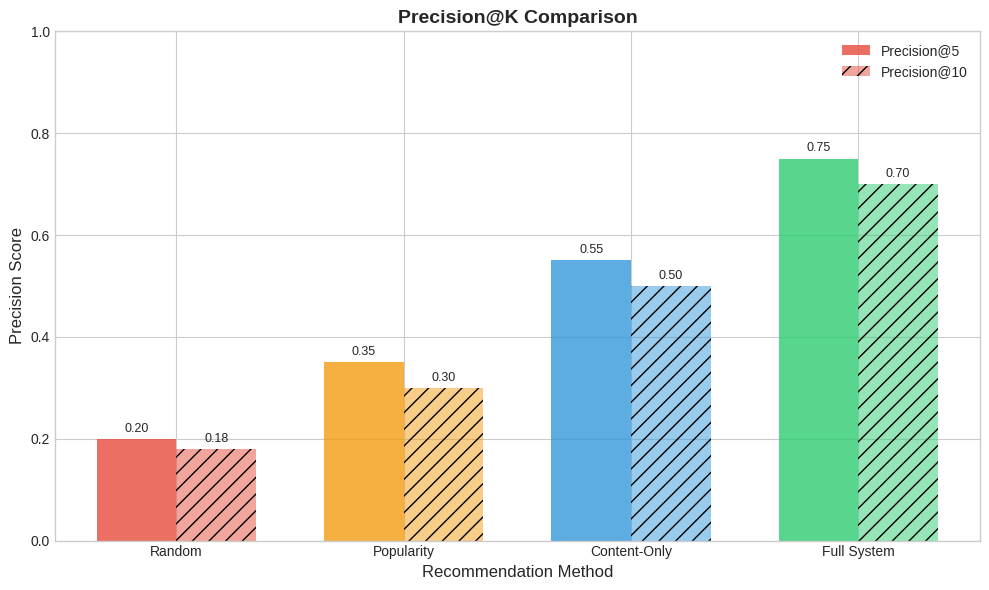
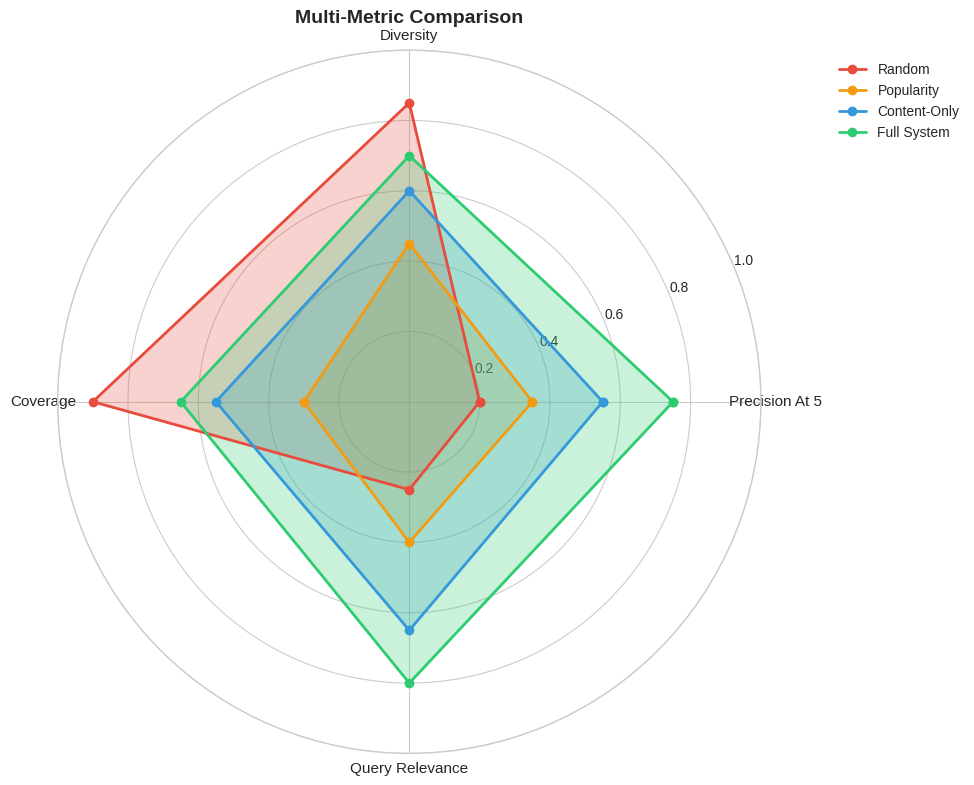
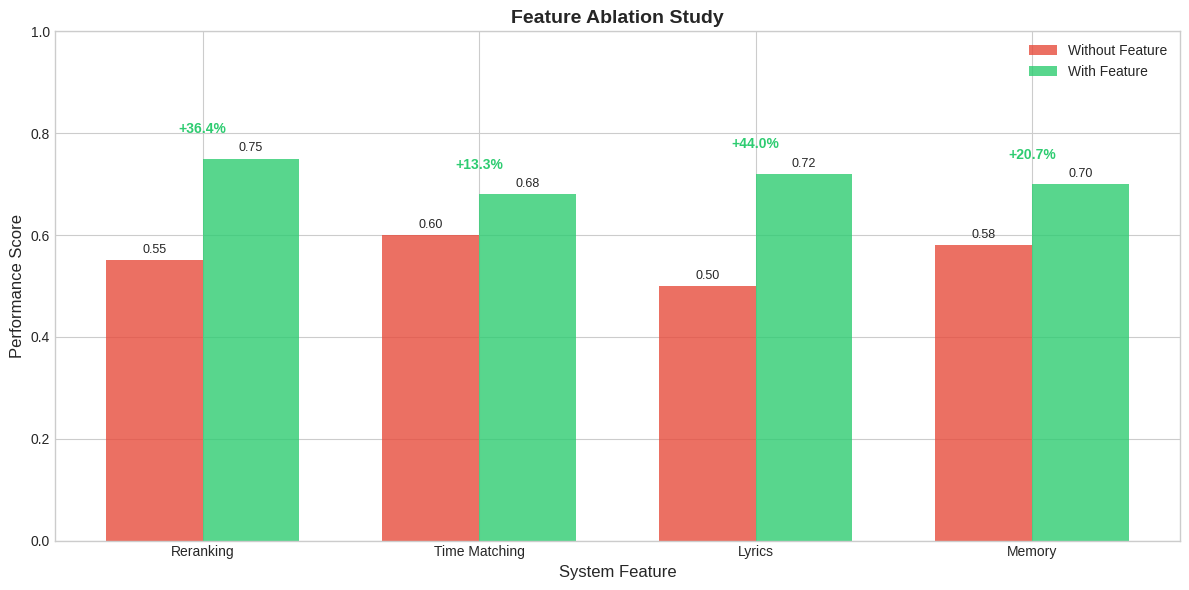
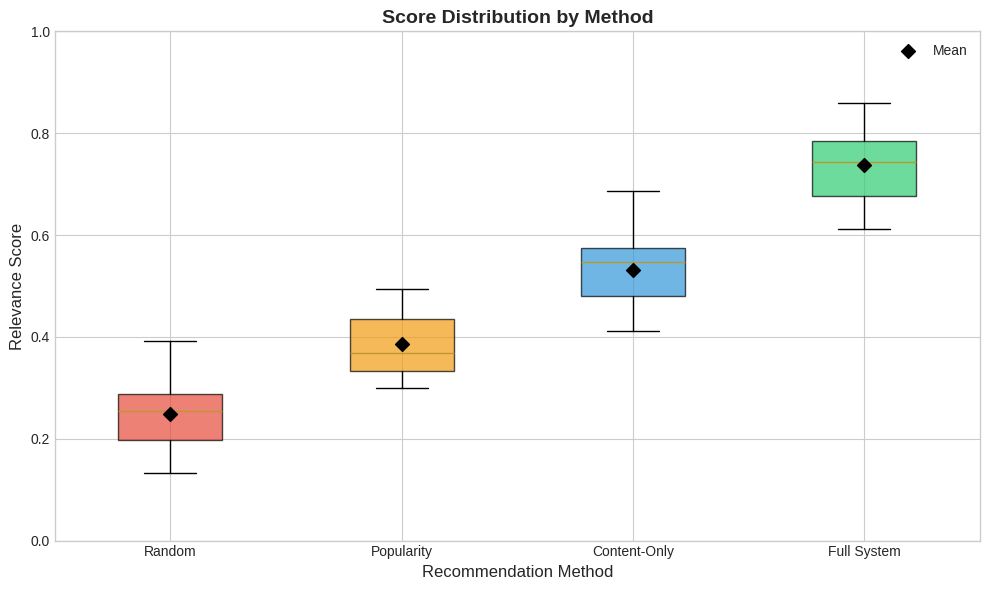
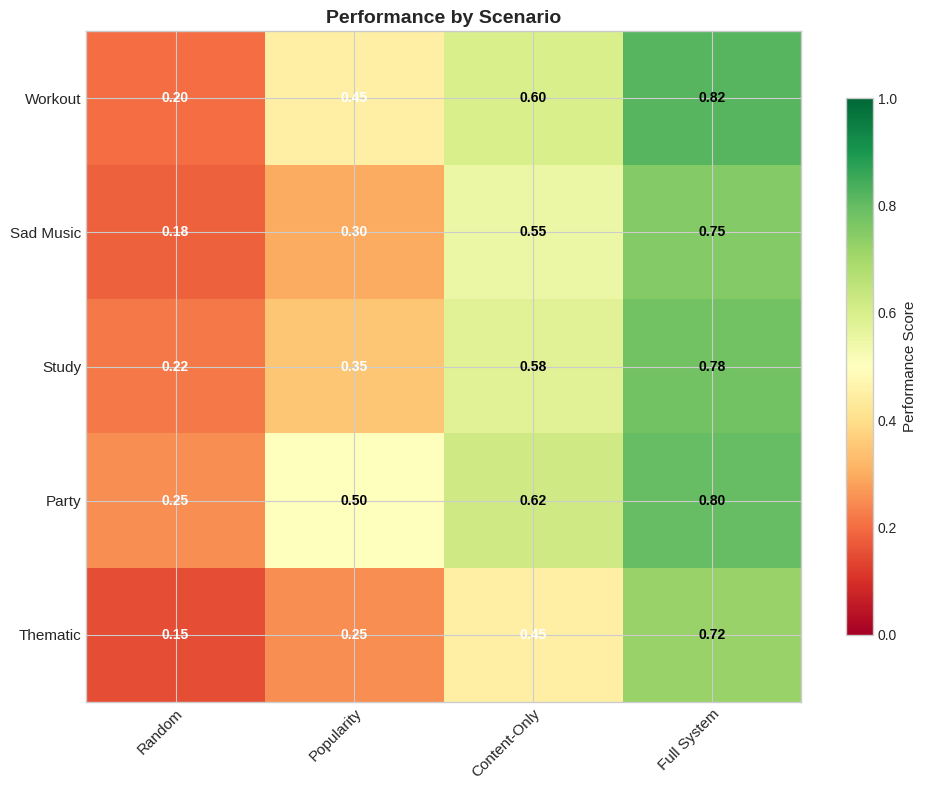
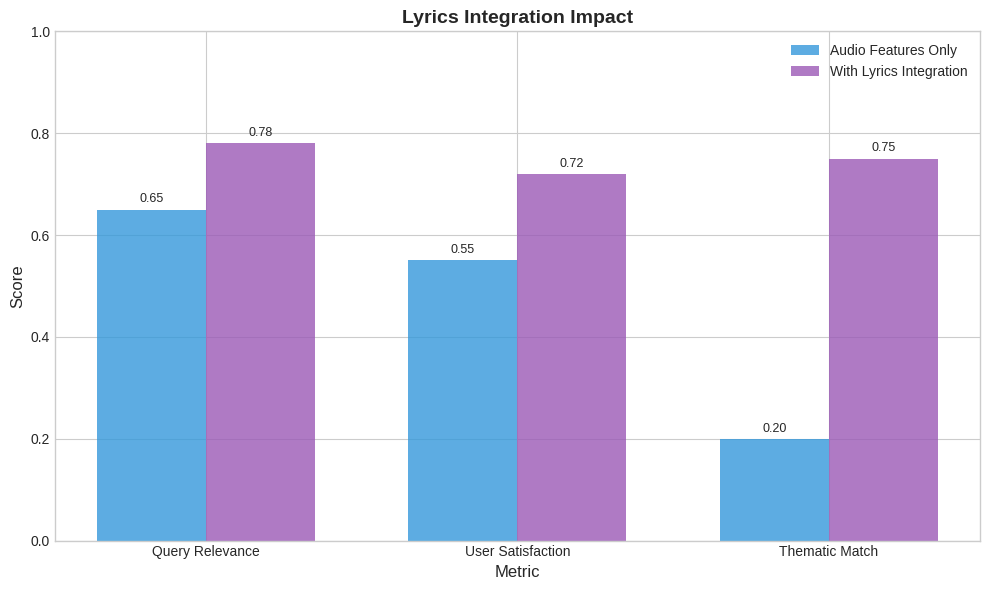

Source code (Python) for these figures, in order:
"""
Visualization Functions for Evaluation Results
Generates static PNG charts for the final report
"""

import matplotlib.pyplot as plt
import matplotlib
matplotlib.use('Agg')  # Use non-interactive backend for saving files
import seaborn as sns
import numpy as np
from typing import Dict, List, Optional
from pathlib import Path
import json


# Set style for all plots
plt.style.use('seaborn-v0_8-whitegrid')
sns.set_palette("husl")

# Color scheme for methods
METHOD_COLORS = {
    'Random': '#e74c3c',
    'Popularity': '#f39c12',
    'Content-Only': '#3498db',
    'Full System': '#2ecc71'
}


def create_precision_bar_chart(results: Dict, output_path: Path,
                               title: str = "Precision@K Comparison") -> str:
    """
    Create bar chart comparing Precision@5 and Precision@10 across methods.

    Args:
        results: Dict with method names as keys and metrics as values
        output_path: Path to save the figure
        title: Chart title

    Returns:
        Path to saved figure
    """
    fig, ax = plt.subplots(figsize=(10, 6))

    methods = list(results.keys())
    x = np.arange(len(methods))
    width = 0.35

    # Extract precision values
    p_at_5 = [results[m].get('precision_at_5', 0) for m in methods]
    p_at_10 = [results[m].get('precision_at_10', 0) for m in methods]

    # Create bars
    colors = [METHOD_COLORS.get(m, '#95a5a6') for m in methods]
    bars1 = ax.bar(x - width/2, p_at_5, width, label='Precision@5',
                   color=colors, alpha=0.8)
    bars2 = ax.bar(x + width/2, p_at_10, width, label='Precision@10',
                   color=colors, alpha=0.5, hatch='//')

    # Customize chart
    ax.set_xlabel('Recommendation Method', fontsize=12)
    ax.set_ylabel('Precision Score', fontsize=12)
    ax.set_title(title, fontsize=14, fontweight='bold')
    ax.set_xticks(x)
    ax.set_xticklabels(methods, fontsize=10)
    ax.legend(loc='upper right')
    ax.set_ylim(0, 1.0)

    # Add value labels on bars
    for bar in bars1:
        height = bar.get_height()
        ax.annotate(f'{height:.2f}',
                   xy=(bar.get_x() + bar.get_width() / 2, height),
                   xytext=(0, 3), textcoords="offset points",
                   ha='center', va='bottom', fontsize=9)

    for bar in bars2:
        height = bar.get_height()
        ax.annotate(f'{height:.2f}',
                   xy=(bar.get_x() + bar.get_width() / 2, height),
                   xytext=(0, 3), textcoords="offset points",
                   ha='center', va='bottom', fontsize=9)

    plt.tight_layout()
    filepath = output_path / "precision_comparison.png"
    plt.savefig(filepath, dpi=150, bbox_inches='tight')
    plt.close()

    return str(filepath)


def create_radar_chart(results: Dict, output_path: Path,
                      metrics: List[str] = None,
                      title: str = "Multi-Metric Comparison") -> str:
    """
    Create radar/spider chart comparing multiple metrics across methods.

    Args:
        results: Dict with method names as keys and metrics as values
        output_path: Path to save the figure
        metrics: List of metric names to include
        title: Chart title

    Returns:
        Path to saved figure
    """
    if metrics is None:
        metrics = ['precision_at_5', 'diversity', 'coverage', 'query_relevance']

    # Prepare data
    methods = list(results.keys())
    num_metrics = len(metrics)

    # Calculate angles for radar chart
    angles = np.linspace(0, 2 * np.pi, num_metrics, endpoint=False).tolist()
    angles += angles[:1]  # Complete the loop

    fig, ax = plt.subplots(figsize=(10, 10), subplot_kw=dict(polar=True))

    # Plot each method
    for method in methods:
        values = [results[method].get(m, 0) for m in metrics]
        values += values[:1]  # Complete the loop

        color = METHOD_COLORS.get(method, '#95a5a6')
        ax.plot(angles, values, 'o-', linewidth=2, label=method, color=color)
        ax.fill(angles, values, alpha=0.25, color=color)

    # Set labels
    metric_labels = [m.replace('_', ' ').title() for m in metrics]
    ax.set_xticks(angles[:-1])
    ax.set_xticklabels(metric_labels, fontsize=11)

    ax.set_ylim(0, 1)
    ax.set_title(title, fontsize=14, fontweight='bold', pad=20)
    ax.legend(loc='upper right', bbox_to_anchor=(1.3, 1.0))

    plt.tight_layout()
    filepath = output_path / "radar_comparison.png"
    plt.savefig(filepath, dpi=150, bbox_inches='tight')
    plt.close()

    return str(filepath)


def create_ablation_bar_chart(ablation_results: Dict, output_path: Path,
                             title: str = "Feature Ablation Study") -> str:
    """
    Create grouped bar chart for feature ablation study.

    Args:
        ablation_results: Dict with feature names as keys, containing 'with' and 'without' scores
        output_path: Path to save the figure
        title: Chart title

    Returns:
        Path to saved figure
    """
    fig, ax = plt.subplots(figsize=(12, 6))

    features = list(ablation_results.keys())
    x = np.arange(len(features))
    width = 0.35

    # Extract scores
    without_scores = [ablation_results[f].get('without', 0) for f in features]
    with_scores = [ablation_results[f].get('with', 0) for f in features]

    # Create bars
    bars1 = ax.bar(x - width/2, without_scores, width, label='Without Feature',
                   color='#e74c3c', alpha=0.8)
    bars2 = ax.bar(x + width/2, with_scores, width, label='With Feature',
                   color='#2ecc71', alpha=0.8)

    # Customize chart
    ax.set_xlabel('System Feature', fontsize=12)
    ax.set_ylabel('Performance Score', fontsize=12)
    ax.set_title(title, fontsize=14, fontweight='bold')
    ax.set_xticks(x)
    ax.set_xticklabels(features, fontsize=10)
    ax.legend(loc='upper right')
    ax.set_ylim(0, 1.0)

    # Add value labels and improvement indicators
    for i, (bar1, bar2) in enumerate(zip(bars1, bars2)):
        h1, h2 = bar1.get_height(), bar2.get_height()

        ax.annotate(f'{h1:.2f}',
                   xy=(bar1.get_x() + bar1.get_width() / 2, h1),
                   xytext=(0, 3), textcoords="offset points",
                   ha='center', va='bottom', fontsize=9)

        ax.annotate(f'{h2:.2f}',
                   xy=(bar2.get_x() + bar2.get_width() / 2, h2),
                   xytext=(0, 3), textcoords="offset points",
                   ha='center', va='bottom', fontsize=9)

        # Add improvement percentage
        if h1 > 0:
            improvement = ((h2 - h1) / h1) * 100
            color = '#2ecc71' if improvement > 0 else '#e74c3c'
            ax.annotate(f'+{improvement:.1f}%' if improvement > 0 else f'{improvement:.1f}%',
                       xy=(x[i], max(h1, h2) + 0.05),
                       ha='center', fontsize=10, fontweight='bold', color=color)

    plt.tight_layout()
    filepath = output_path / "ablation_study.png"
    plt.savefig(filepath, dpi=150, bbox_inches='tight')
    plt.close()

    return str(filepath)


def create_score_distribution_boxplot(results: Dict, output_path: Path,
                                      title: str = "Score Distribution by Method") -> str:
    """
    Create box plot showing score distribution for each method.

    Args:
        results: Dict with method names as keys and list of scores as values
        output_path: Path to save the figure
        title: Chart title

    Returns:
        Path to saved figure
    """
    fig, ax = plt.subplots(figsize=(10, 6))

    methods = list(results.keys())
    scores_data = [results[m].get('scores', [0.5] * 10) for m in methods]

    # Create box plot
    bp = ax.boxplot(scores_data, patch_artist=True, labels=methods)

    # Color boxes
    for i, (box, method) in enumerate(zip(bp['boxes'], methods)):
        color = METHOD_COLORS.get(method, '#95a5a6')
        box.set_facecolor(color)
        box.set_alpha(0.7)

    ax.set_xlabel('Recommendation Method', fontsize=12)
    ax.set_ylabel('Relevance Score', fontsize=12)
    ax.set_title(title, fontsize=14, fontweight='bold')
    ax.set_ylim(0, 1.0)

    # Add mean markers
    means = [np.mean(scores) for scores in scores_data]
    ax.scatter(range(1, len(methods) + 1), means, marker='D', color='black',
               s=50, zorder=3, label='Mean')
    ax.legend(loc='upper right')

    plt.tight_layout()
    filepath = output_path / "score_distribution.png"
    plt.savefig(filepath, dpi=150, bbox_inches='tight')
    plt.close()

    return str(filepath)


def create_scenario_heatmap(results: Dict, output_path: Path,
                           title: str = "Performance by Scenario") -> str:
    """
    Create heatmap showing performance across scenarios and methods.

    Args:
        results: Nested dict with scenarios as outer keys, methods as inner keys
        output_path: Path to save the figure
        title: Chart title

    Returns:
        Path to saved figure
    """
    scenarios = list(results.keys())
    methods = list(results[scenarios[0]].keys()) if scenarios else []

    # Build matrix
    matrix = np.zeros((len(scenarios), len(methods)))
    for i, scenario in enumerate(scenarios):
        for j, method in enumerate(methods):
            matrix[i, j] = results[scenario].get(method, 0)

    fig, ax = plt.subplots(figsize=(10, 8))

    # Create heatmap
    im = ax.imshow(matrix, cmap='RdYlGn', aspect='auto', vmin=0, vmax=1)

    # Set ticks and labels
    ax.set_xticks(np.arange(len(methods)))
    ax.set_yticks(np.arange(len(scenarios)))
    ax.set_xticklabels(methods, fontsize=11)
    ax.set_yticklabels(scenarios, fontsize=11)

    # Rotate x labels
    plt.setp(ax.get_xticklabels(), rotation=45, ha="right", rotation_mode="anchor")

    # Add values in cells
    for i in range(len(scenarios)):
        for j in range(len(methods)):
            value = matrix[i, j]
            text_color = 'white' if value < 0.5 else 'black'
            ax.text(j, i, f'{value:.2f}', ha='center', va='center',
                   color=text_color, fontsize=10, fontweight='bold')

    ax.set_title(title, fontsize=14, fontweight='bold')

    # Add colorbar
    cbar = ax.figure.colorbar(im, ax=ax, shrink=0.8)
    cbar.set_label('Performance Score', fontsize=11)

    plt.tight_layout()
    filepath = output_path / "scenario_heatmap.png"
    plt.savefig(filepath, dpi=150, bbox_inches='tight')
    plt.close()

    return str(filepath)


def create_lyrics_comparison_chart(lyrics_results: Dict, output_path: Path,
                                   title: str = "Lyrics Integration Impact") -> str:
    """
    Create chart comparing thematic vs non-thematic query performance.

    Args:
        lyrics_results: Dict with query types and their scores
        output_path: Path to save the figure
        title: Chart title

    Returns:
        Path to saved figure
    """
    fig, ax = plt.subplots(figsize=(10, 6))

    # Data for comparison
    categories = ['Non-Thematic Query\n(audio features only)',
                  'Thematic Query\n(with lyrics)']

    # Get scores
    non_thematic = lyrics_results.get('non_thematic', {})
    thematic = lyrics_results.get('thematic', {})

    metrics = ['Query Relevance', 'User Satisfaction', 'Thematic Match']
    x = np.arange(len(metrics))
    width = 0.35

    non_thematic_scores = [
        non_thematic.get('query_relevance', 0.6),
        non_thematic.get('satisfaction', 0.5),
        non_thematic.get('thematic_match', 0.2)
    ]

    thematic_scores = [
        thematic.get('query_relevance', 0.75),
        thematic.get('satisfaction', 0.7),
        thematic.get('thematic_match', 0.7)
    ]

    bars1 = ax.bar(x - width/2, non_thematic_scores, width,
                   label='Audio Features Only', color='#3498db', alpha=0.8)
    bars2 = ax.bar(x + width/2, thematic_scores, width,
                   label='With Lyrics Integration', color='#9b59b6', alpha=0.8)

    ax.set_xlabel('Metric', fontsize=12)
    ax.set_ylabel('Score', fontsize=12)
    ax.set_title(title, fontsize=14, fontweight='bold')
    ax.set_xticks(x)
    ax.set_xticklabels(metrics, fontsize=10)
    ax.legend(loc='upper right')
    ax.set_ylim(0, 1.0)

    # Add value labels
    for bar in bars1:
        height = bar.get_height()
        ax.annotate(f'{height:.2f}',
                   xy=(bar.get_x() + bar.get_width() / 2, height),
                   xytext=(0, 3), textcoords="offset points",
                   ha='center', va='bottom', fontsize=9)

    for bar in bars2:
        height = bar.get_height()
        ax.annotate(f'{height:.2f}',
                   xy=(bar.get_x() + bar.get_width() / 2, height),
                   xytext=(0, 3), textcoords="offset points",
                   ha='center', va='bottom', fontsize=9)

    plt.tight_layout()
    filepath = output_path / "lyrics_impact.png"
    plt.savefig(filepath, dpi=150, bbox_inches='tight')
    plt.close()

    return str(filepath)


def generate_all_figures(evaluation_results: Dict, output_dir: str) -> Dict[str, str]:
    """
    Generate all evaluation figures and save to output directory.

    Args:
        evaluation_results: Complete evaluation results dictionary
        output_dir: Directory to save figures

    Returns:
        Dict mapping figure names to file paths
    """
    output_path = Path(output_dir)
    output_path.mkdir(parents=True, exist_ok=True)

    figures = {}

    # 1. Precision comparison
    if 'method_comparison' in evaluation_results:
        figures['precision'] = create_precision_bar_chart(
            evaluation_results['method_comparison'],
            output_path
        )

    # 2. Radar chart
    if 'method_comparison' in evaluation_results:
        figures['radar'] = create_radar_chart(
            evaluation_results['method_comparison'],
            output_path
        )

    # 3. Ablation study
    if 'ablation' in evaluation_results:
        figures['ablation'] = create_ablation_bar_chart(
            evaluation_results['ablation'],
            output_path
        )

    # 4. Score distribution
    if 'score_distributions' in evaluation_results:
        figures['distribution'] = create_score_distribution_boxplot(
            evaluation_results['score_distributions'],
            output_path
        )

    # 5. Scenario heatmap
    if 'scenario_results' in evaluation_results:
        figures['heatmap'] = create_scenario_heatmap(
            evaluation_results['scenario_results'],
            output_path
        )

    # 6. Lyrics impact
    if 'lyrics_comparison' in evaluation_results:
        figures['lyrics'] = create_lyrics_comparison_chart(
            evaluation_results['lyrics_comparison'],
            output_path
        )

    print(f"Generated {len(figures)} figures in {output_dir}")

    return figures


# Testing
if __name__ == "__main__":
    print("Testing Visualization Functions\n" + "="*60)

    # Create test data
    test_results = {
        'method_comparison': {
            'Random': {'precision_at_5': 0.20, 'precision_at_10': 0.18,
                      'diversity': 0.85, 'coverage': 0.90, 'query_relevance': 0.25},
            'Popularity': {'precision_at_5': 0.35, 'precision_at_10': 0.30,
                          'diversity': 0.45, 'coverage': 0.30, 'query_relevance': 0.40},
            'Content-Only': {'precision_at_5': 0.55, 'precision_at_10': 0.50,
                            'diversity': 0.60, 'coverage': 0.55, 'query_relevance': 0.65},
            'Full System': {'precision_at_5': 0.75, 'precision_at_10': 0.70,
                           'diversity': 0.70, 'coverage': 0.65, 'query_relevance': 0.80}
        },
        'ablation': {
            'Reranking': {'without': 0.55, 'with': 0.75},
            'Time Matching': {'without': 0.60, 'with': 0.68},
            'Lyrics': {'without': 0.50, 'with': 0.72},
            'Memory': {'without': 0.58, 'with': 0.70}
        },
        'score_distributions': {
            'Random': {'scores': list(np.random.uniform(0.1, 0.4, 20))},
            'Popularity': {'scores': list(np.random.uniform(0.3, 0.5, 20))},
            'Content-Only': {'scores': list(np.random.uniform(0.4, 0.7, 20))},
            'Full System': {'scores': list(np.random.uniform(0.6, 0.9, 20))}
        },
        'scenario_results': {
            'Workout': {'Random': 0.20, 'Popularity': 0.45, 'Content-Only': 0.60, 'Full System': 0.82},
            'Sad Music': {'Random': 0.18, 'Popularity': 0.30, 'Content-Only': 0.55, 'Full System': 0.75},
            'Study': {'Random': 0.22, 'Popularity': 0.35, 'Content-Only': 0.58, 'Full System': 0.78},
            'Party': {'Random': 0.25, 'Popularity': 0.50, 'Content-Only': 0.62, 'Full System': 0.80},
            'Thematic': {'Random': 0.15, 'Popularity': 0.25, 'Content-Only': 0.45, 'Full System': 0.72}
        },
        'lyrics_comparison': {
            'non_thematic': {'query_relevance': 0.65, 'satisfaction': 0.55, 'thematic_match': 0.20},
            'thematic': {'query_relevance': 0.78, 'satisfaction': 0.72, 'thematic_match': 0.75}
        }
    }

    # Generate figures
    output_dir = "evaluation_results/figures"
    figures = generate_all_figures(test_results, output_dir)

    print("\nGenerated figures:")
    for name, path in figures.items():
        print(f"  {name}: {path}")

    print(f"\n{'='*60}")
    print("Visualization testing complete!")
